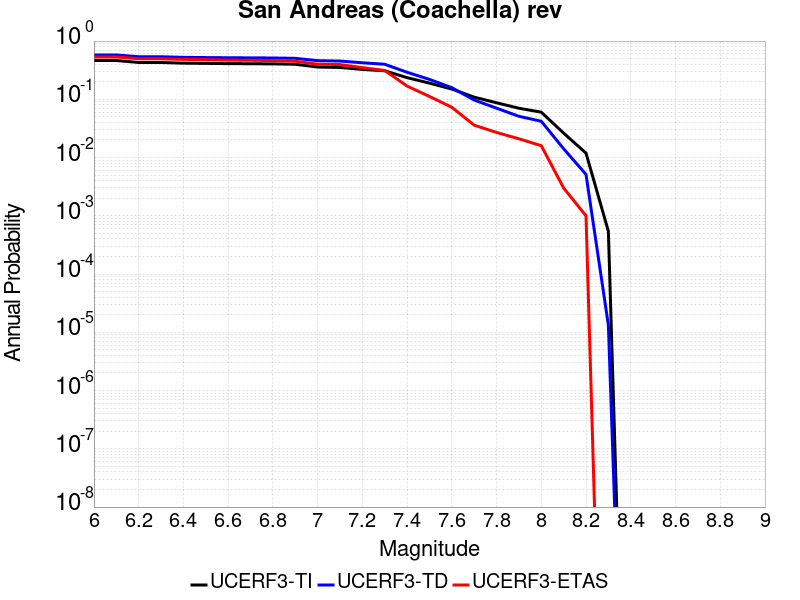

The data file committed next to this chart (first rows):
Magnitude, UCERF3-TI Prob, UCERF3-TD Prob, UCERF3-ETAS Prob
6.0, 0.4633, 0.5771, 0.533
6.1, 0.4633, 0.5771, 0.533
6.2, 0.4291, 0.5387, 0.498
6.3, 0.4284, 0.538, 0.496
6.4, 0.4175, 0.5255, 0.485
6.5, 0.4136, 0.521, 0.479
6.6, 0.4102, 0.5173, 0.471
6.7, 0.4081, 0.515, 0.468
6.8, 0.4058, 0.5123, 0.462
6.9, 0.3996, 0.5055, 0.451
7.0, 0.3583, 0.4609, 0.401
7.1, 0.3522, 0.4539, 0.395
7.2, 0.3261, 0.424, 0.35
7.3, 0.309, 0.3997, 0.313
7.4, 0.2355, 0.2914, 0.169
7.5, 0.1896, 0.2197, 0.112
7.6, 0.1501, 0.1585, 0.073
7.7, 0.1089, 0.09724, 0.036
7.8, 0.0872, 0.07048, 0.027
7.9, 0.07029, 0.0511, 0.021
8.0, 0.06014, 0.04198, 0.016
8.1, 0.02626, 0.01416, 0.003
8.2, 0.01193, 0.005138, 0.001
8.3, 5.437848E-4, 1.32780115E-5, 0.0
